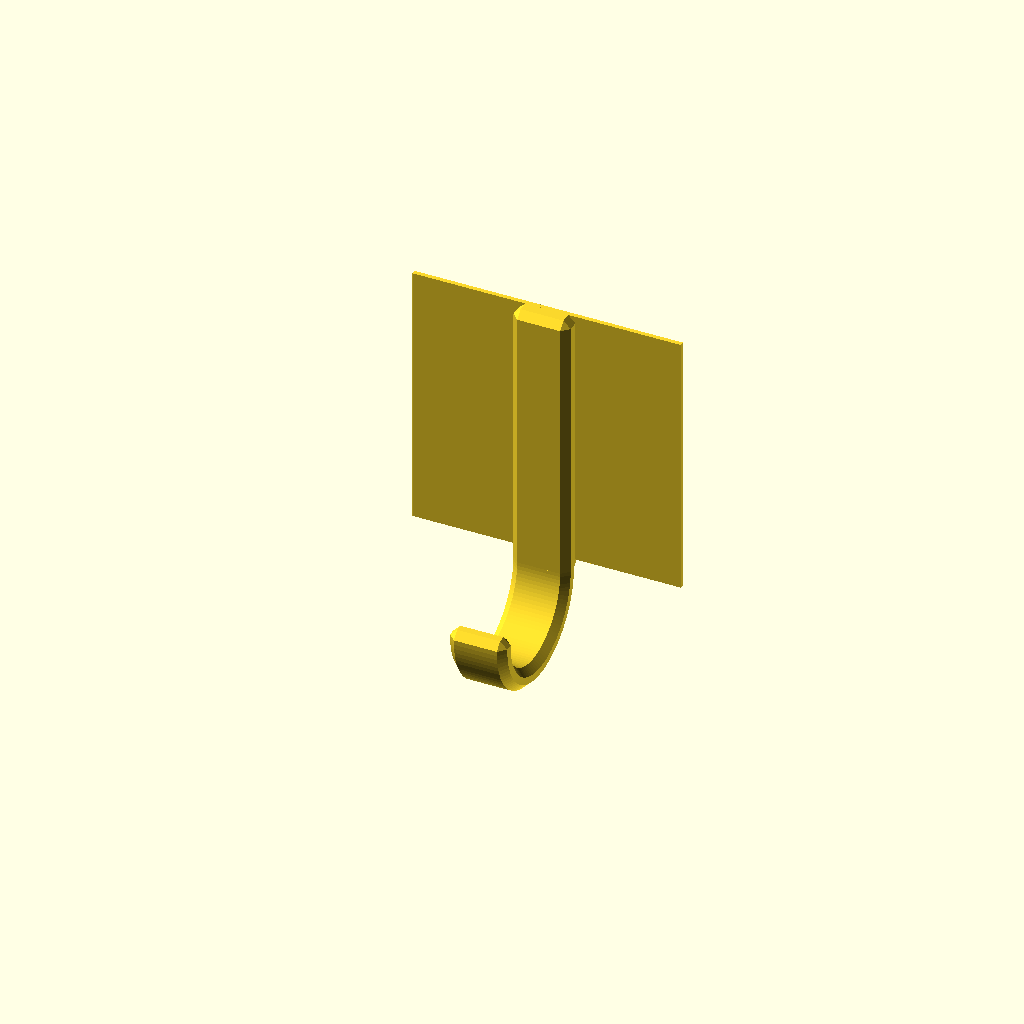
Cell 1 — every parameter at its default value.
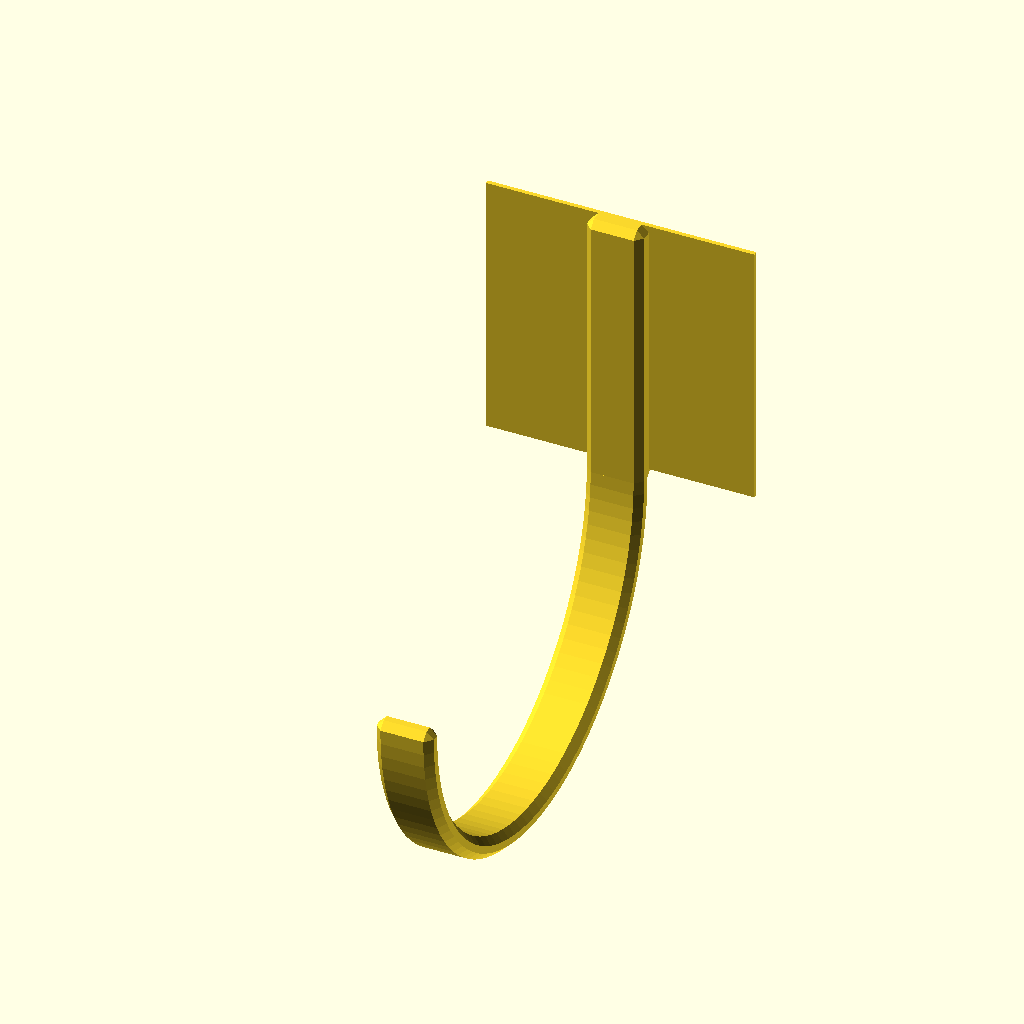
Cell 2: bend_radius = 60 (everything else at default).
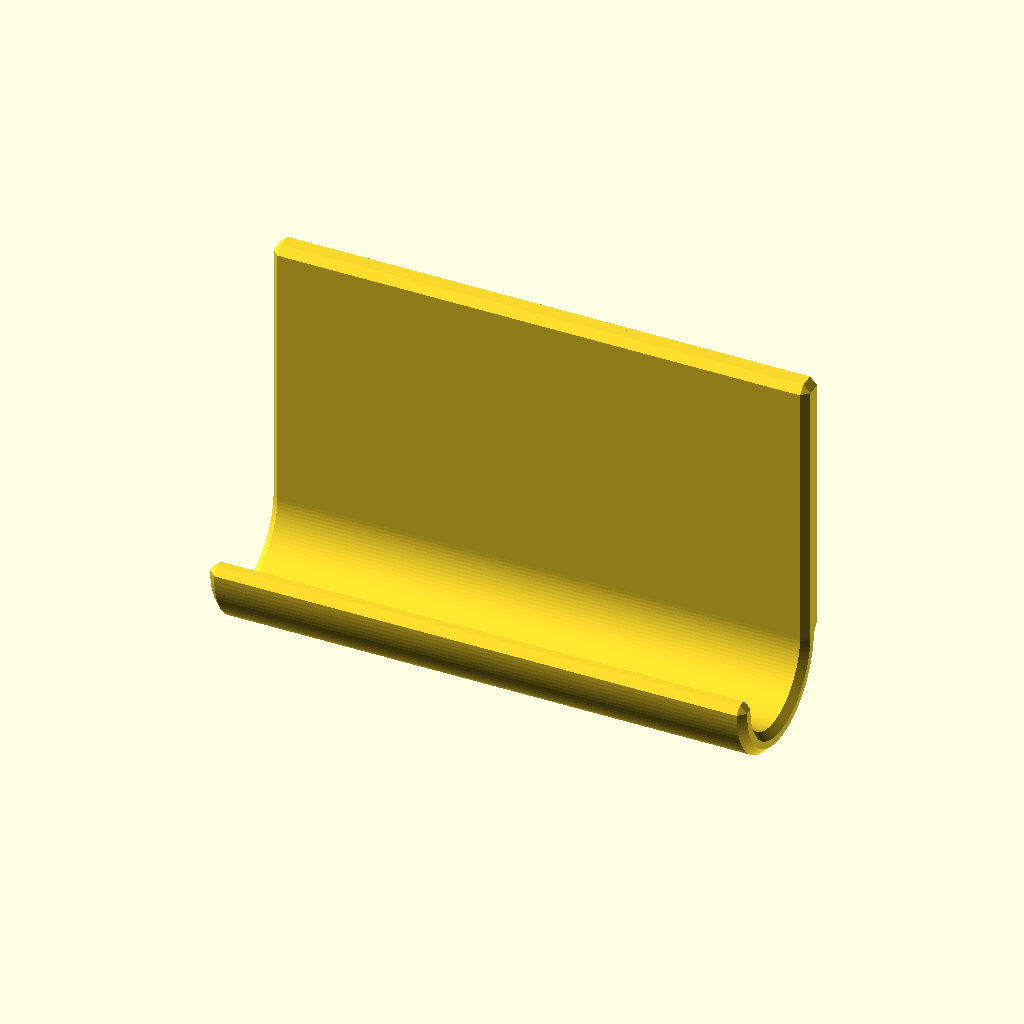
Cell 3 — width set to 150, the other parameters unchanged.
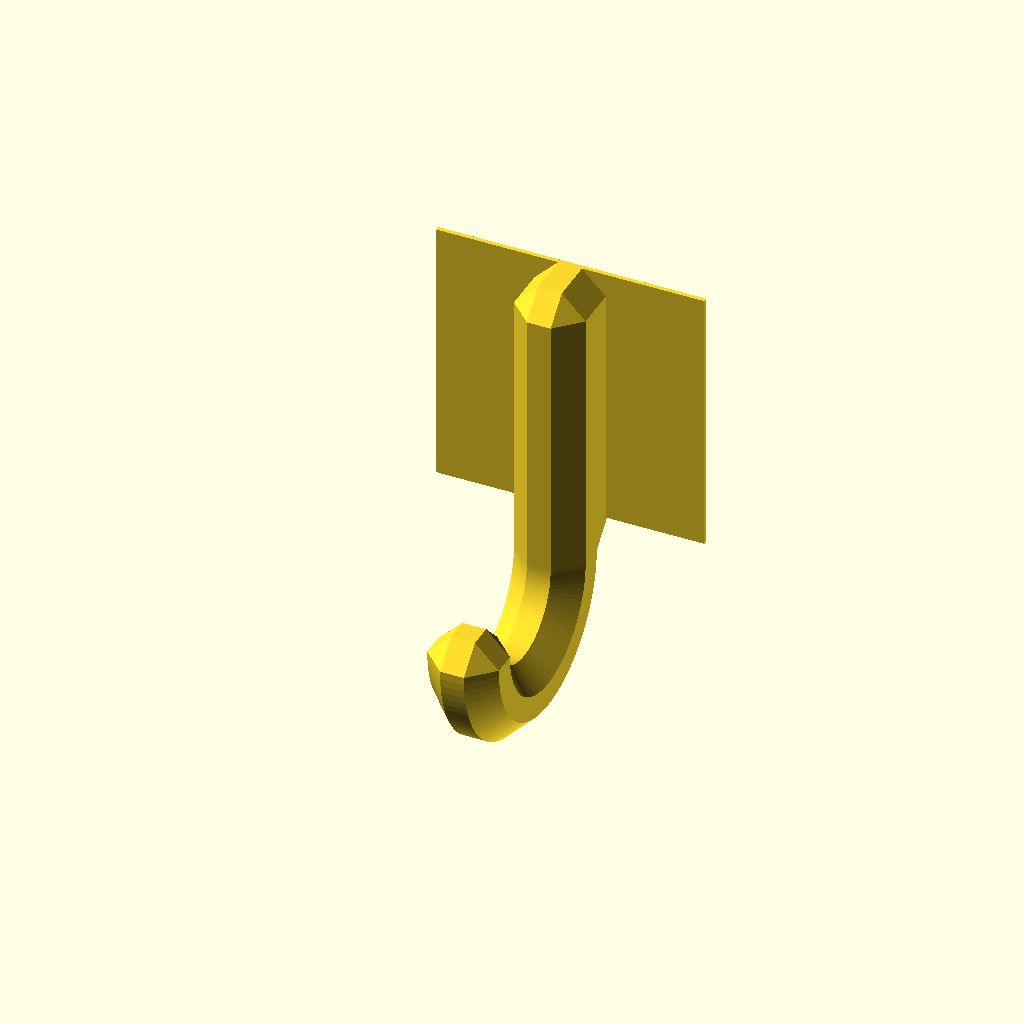
Cell 4: the same model with thickness = 20.
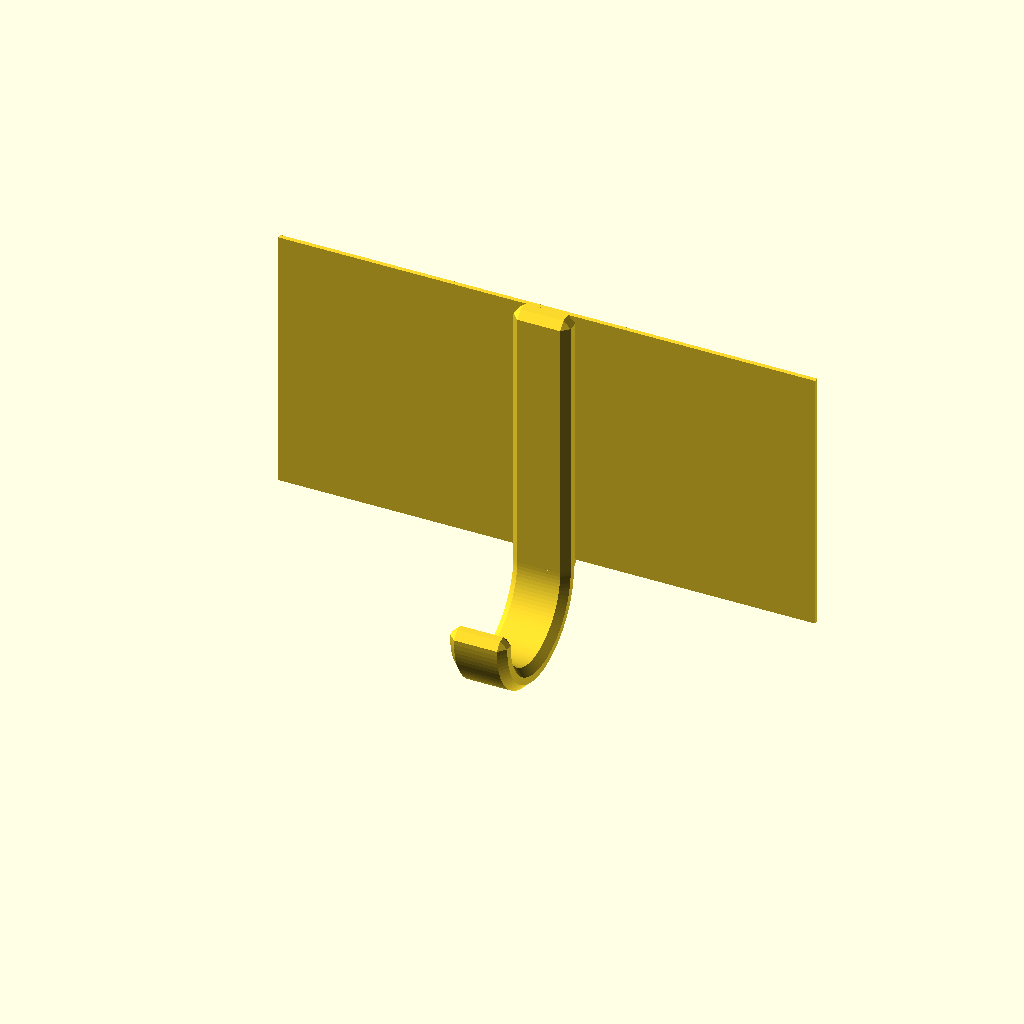
Cell 5: plate_width = 150 (everything else at default).
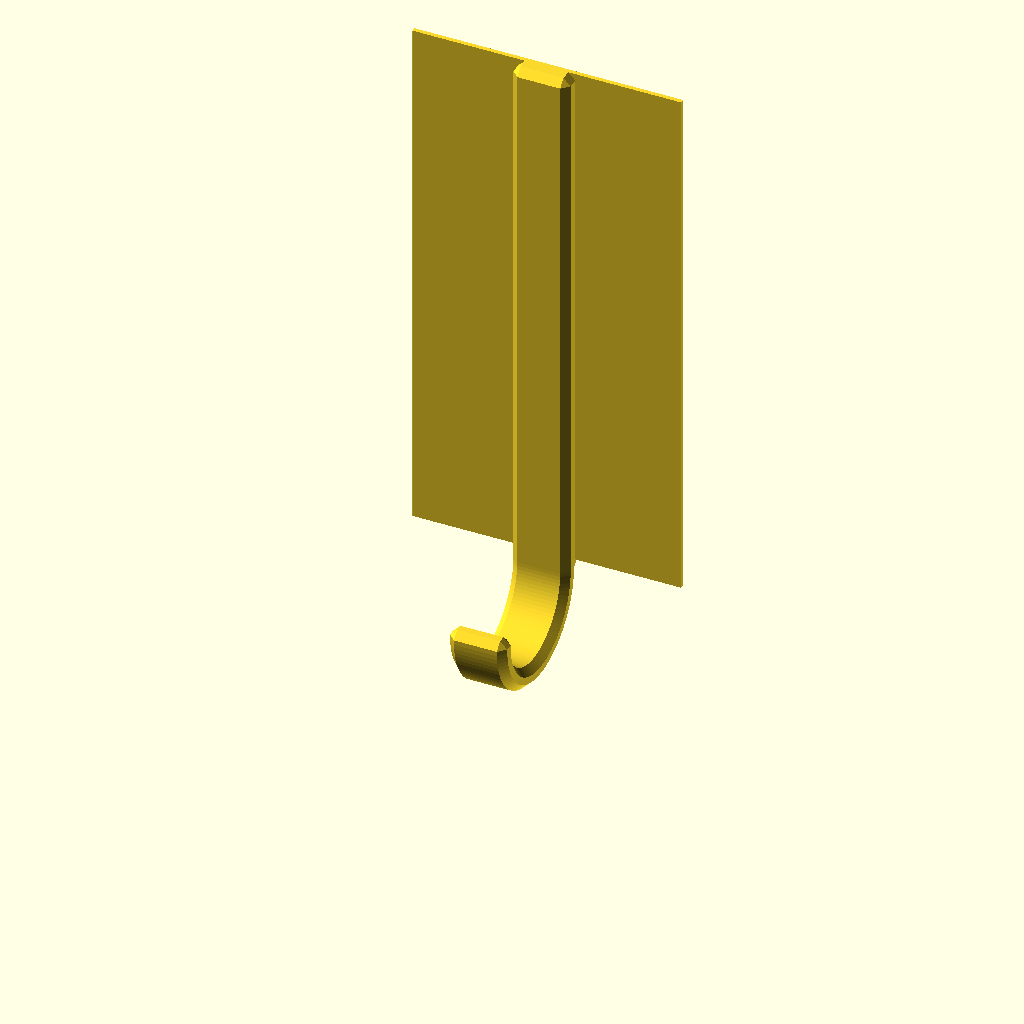
Cell 6 — plate_height set to 150, the other parameters unchanged.
One fixed orthographic camera (rotation 55°, 0°, 25°; colour scheme Cornfield) for every cell.
The OpenSCAD source (inputs/thingiverse/files/thing-3722448/43289210/files/plated-hook.scad):
// Inner radius
bend_radius = 16; // [.2:60]

// Hook width
width = 16; // [4:150]

// Hook thickness
thickness = 6; // [4:20]

// Backing plate width
plate_width = 75; // [4:150]

// Backing plate height
plate_height = 75; // [4:150]

// Backing plate thickness
plate_thickness = 1.2; // [0.2:10]

/* [Hidden] */
vwidth = max([width,thickness]);
$fn = 100;

/* rotate_extrude angle workaround by thehans.
 * http://forum.openscad.org/rotate-extrude-angle-always-360-tp19035p19040.html
 */
module rotate_extrude2(angle=360, convexity=2, size=1000) {

  module angle_cut(angle=90,size=1000) {
    x = size*cos(angle/2);
    y = size*sin(angle/2);
    translate([0,0,-size]) 
      linear_extrude(2*size) polygon([[0,0],[x,y],[x,size],[-size,size],[-size,-size],[x,-size],[x,-y]]);
  }

  // support for angle parameter in rotate_extrude was added after release 2015.03 
  // Thingiverse customizer is still on 2015.03
  angleSupport = (version_num() > 20150399) ? true : false; // Next openscad releases after 2015.03.xx will have support angle parameter
  // Using angle parameter when possible provides huge speed boost, avoids a difference operation

  if (angleSupport) {
    rotate_extrude(angle=angle,convexity=convexity)
      children();
  } else {
    rotate([0,0,angle/2]) difference() {
      rotate_extrude(convexity=convexity) children();
      angle_cut(angle, size);
    }
  }
}

module poly()
{
    polygon([[thickness/3,0], [2*thickness/3,0], [thickness,thickness/3],
        [thickness,vwidth-thickness/3], [2*thickness/3,vwidth],
        [thickness/3,vwidth], [0,vwidth-thickness/3], [0,thickness/3]]);
}

union()
{
    translate([vwidth/2,0,0]) rotate([-90,0,90]) rotate_extrude2(angle=180)
        translate([bend_radius,0]) poly();

    translate([vwidth/2,-bend_radius-thickness,-.01]) rotate([0,0,90]) hull()
    {
        linear_extrude(.01) poly();
        translate([0,0,thickness/3-.01]) linear_extrude(.01)
            translate([thickness/3,thickness/3])
            square([thickness/3,vwidth-2*thickness/3]);
    }

    translate([vwidth/2,bend_radius,-.01]) rotate([0,0,90]) hull()
    {
        linear_extrude(.01) poly();
        translate([0,0,thickness/3])
            linear_extrude(plate_height-thickness/3) union()
            {
                poly();
                translate([thickness/2,0]) square([thickness/2,vwidth]);
            }
        translate([0,0,plate_height+thickness/3]) linear_extrude(.01)
            translate([thickness/3,thickness/3])
            square([2*thickness/3,vwidth-2*thickness/3]);
    }

    translate([-plate_width/2,bend_radius+thickness-plate_thickness,
            thickness/3])
        cube([plate_width,plate_thickness,plate_height]);
}
Customizer parameters (derived from the source; name, type, default, range or options):
bend_radius: number, default 16, range 0.2 to 60
width: number, default 16, range 4 to 150
thickness: number, default 6, range 4 to 20
plate_width: number, default 75, range 4 to 150
plate_height: number, default 75, range 4 to 150
plate_thickness: number, default 1.2, range 0.2 to 10
